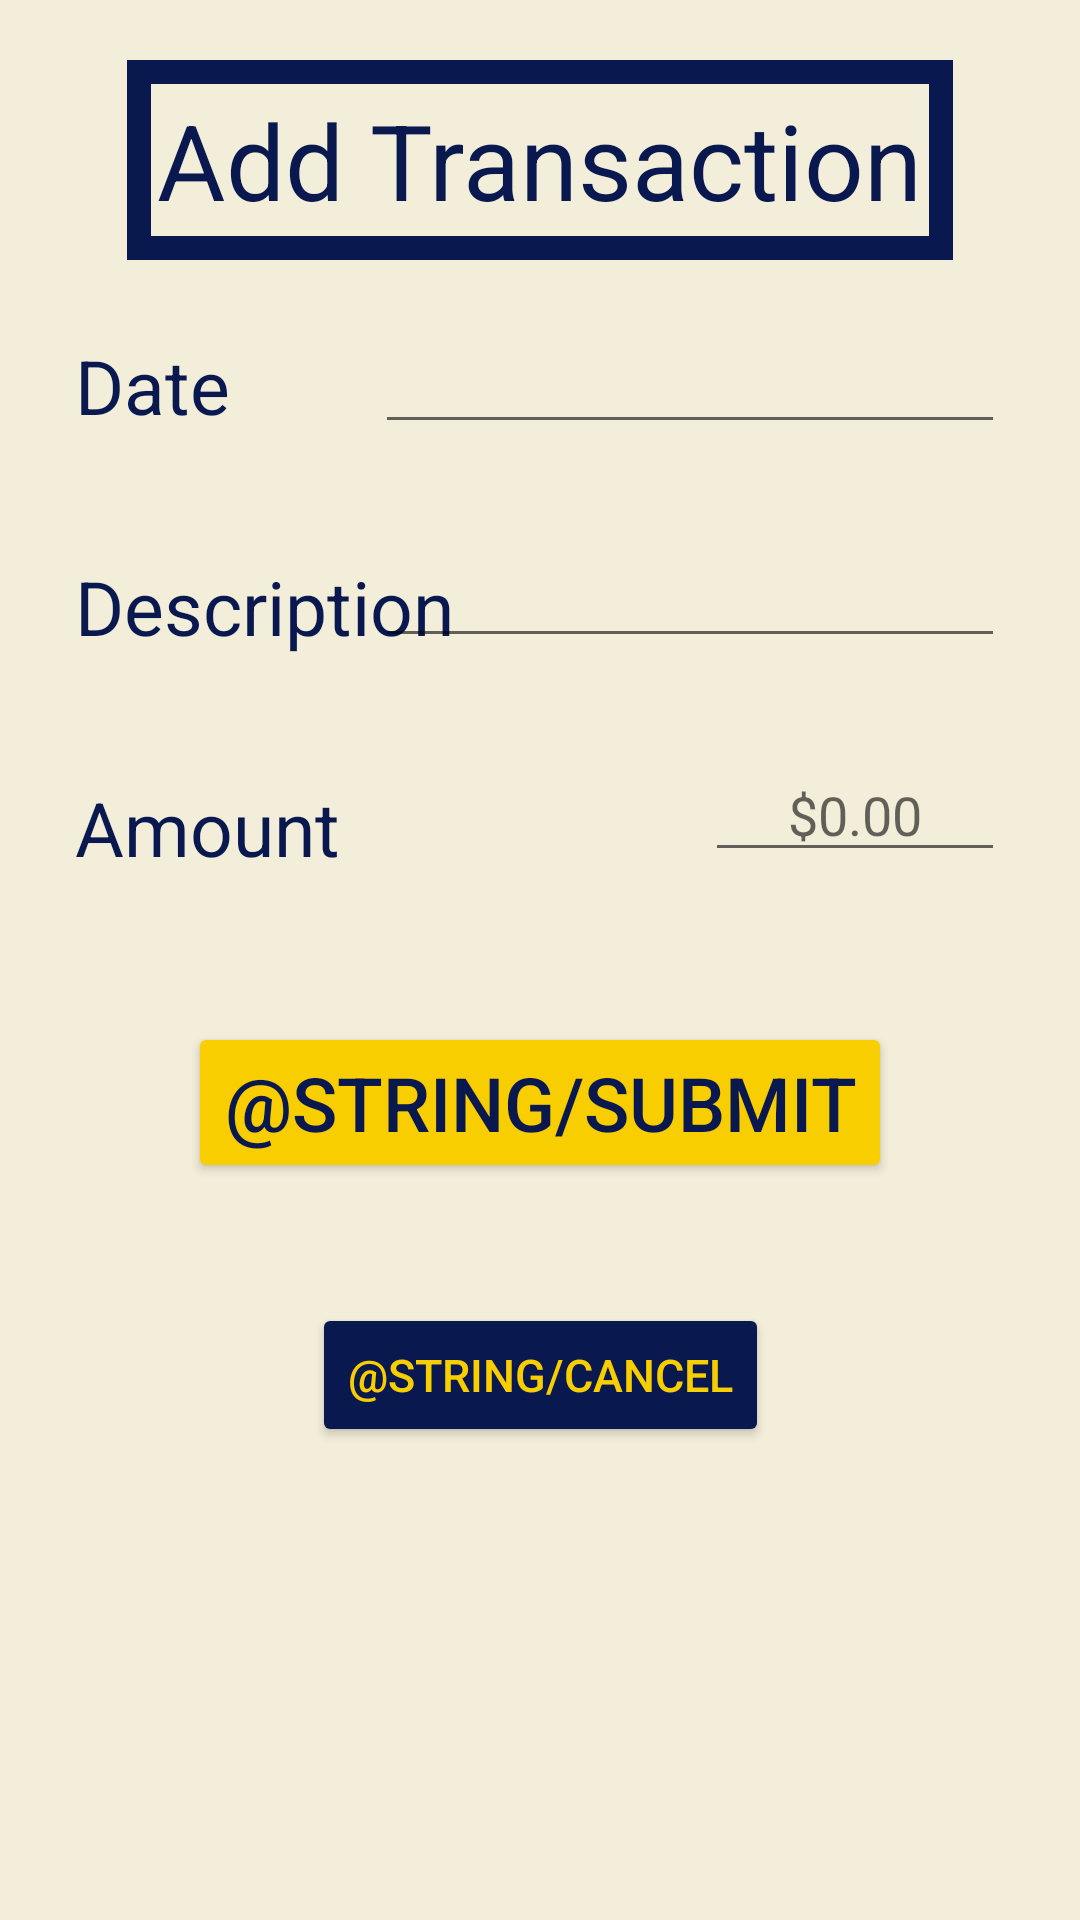

This screen was rendered from an Android layout file. Write that file and the resources it references.
<!-- AndroidManifest.xml: application theme Theme.AndroidFinal -->
<!-- res/layout/fragment_create_transaction.xml -->
<?xml version="1.0" encoding="utf-8"?>
<androidx.constraintlayout.widget.ConstraintLayout xmlns:android="http://schemas.android.com/apk/res/android"
    xmlns:tools="http://schemas.android.com/tools"
    xmlns:app="http://schemas.android.com/apk/res-auto"
    android:layout_width="match_parent"
    android:layout_height="match_parent"
    android:background="@color/light"
    tools:context=".Fragments.CreateTransactionFragment">

    <TextView
        android:id="@+id/textView8"
        android:layout_width="wrap_content"
        android:layout_height="wrap_content"
        android:layout_marginTop="20dp"
        android:background="@drawable/textview_border"
        android:padding="10dp"
        android:text="Add Transaction"
        android:textColor="@color/dark"
        android:textSize="35sp"
        app:layout_constraintEnd_toEndOf="parent"
        app:layout_constraintStart_toStartOf="parent"
        app:layout_constraintTop_toTopOf="parent" />

    <TextView
        android:id="@+id/textView45"
        android:layout_width="wrap_content"
        android:layout_height="wrap_content"
        android:layout_marginStart="25dp"
        android:layout_marginTop="25dp"
        android:text="Date"
        android:textColor="@color/dark"
        android:textSize="25sp"
        app:layout_constraintStart_toStartOf="parent"
        app:layout_constraintTop_toBottomOf="@+id/textView8" />

    <EditText
        android:id="@+id/transDate"
        android:layout_width="wrap_content"
        android:layout_height="wrap_content"
        android:layout_marginTop="20dp"
        android:layout_marginEnd="25dp"
        android:ems="10"
        android:inputType="text"
        android:textColor="@color/dark"
        app:layout_constraintEnd_toEndOf="parent"
        app:layout_constraintTop_toBottomOf="@+id/textView8" />

    <TextView
        android:id="@+id/textView6"
        android:layout_width="wrap_content"
        android:layout_height="wrap_content"
        android:layout_marginStart="25dp"
        android:layout_marginTop="40dp"
        android:text="Description"
        android:textColor="@color/dark"
        android:textSize="25sp"
        app:layout_constraintStart_toStartOf="parent"
        app:layout_constraintTop_toBottomOf="@+id/textView45" />

    <EditText
        android:id="@+id/transName"
        android:layout_width="wrap_content"
        android:layout_height="wrap_content"
        android:layout_marginTop="30dp"
        android:layout_marginEnd="25dp"
        android:ems="10"
        android:inputType="text"
        android:textColor="@color/dark"
        app:layout_constraintEnd_toEndOf="parent"
        app:layout_constraintTop_toBottomOf="@+id/transDate" />

    <TextView
        android:id="@+id/textView7"
        android:layout_width="wrap_content"
        android:layout_height="wrap_content"
        android:layout_marginStart="25dp"
        android:layout_marginTop="40dp"
        android:text="Amount"
        android:textColor="@color/dark"
        android:textSize="25sp"
        app:layout_constraintStart_toStartOf="parent"
        app:layout_constraintTop_toBottomOf="@+id/textView6" />

    <EditText
        android:id="@+id/transAmount"
        android:layout_width="wrap_content"
        android:layout_height="wrap_content"
        android:layout_marginTop="30dp"
        android:layout_marginEnd="25dp"
        android:textAlignment="center"
        android:ems="10"
        android:hint="$0.00"
        android:width="100dp"
        android:inputType="numberDecimal"
        android:textColor="@color/dark"
        app:layout_constraintEnd_toEndOf="parent"
        app:layout_constraintTop_toBottomOf="@+id/transName" />

    <Button
        android:id="@+id/submitNewTransaction"
        android:layout_width="wrap_content"
        android:layout_height="wrap_content"
        android:layout_gravity="center"
        android:layout_marginTop="50dp"
        android:backgroundTint="@color/primaryLight"
        android:text="@string/submit"
        android:textColor="@color/dark"
        android:textSize="25sp"
        app:cornerRadius="15dp"
        app:layout_constraintEnd_toEndOf="parent"
        app:layout_constraintStart_toStartOf="parent"
        app:layout_constraintTop_toBottomOf="@+id/transAmount" />

    <Button
        android:id="@+id/cancelNewTransaction"
        android:layout_width="wrap_content"
        android:layout_height="wrap_content"
        android:layout_marginTop="40dp"
        android:text="@string/cancel"
        android:textColor="@color/primaryLight"
        android:textSize="15sp"
        app:cornerRadius="15dp"
        android:backgroundTint="@color/dark"
        app:layout_constraintEnd_toEndOf="parent"
        app:layout_constraintStart_toStartOf="parent"
        app:layout_constraintTop_toBottomOf="@+id/submitNewTransaction" />


</androidx.constraintlayout.widget.ConstraintLayout>
<!-- resources referenced by this layout -->
<resources>
  <color name="dark">#09194f</color>
  <color name="light">#F3EEDA</color>
  <color name="primaryLight">#f9ce00</color>
  <!-- drawable textview_border (drawable) -->
  <?xml version="1.0" encoding="utf-8"?>
  <shape xmlns:android="http://schemas.android.com/apk/res/android" android:shape="rectangle">
  
      <stroke
          android:color="@color/dark"
          android:width="8dp" />
  </shape>
  <style name="Theme.AndroidFinal" parent="Theme.MaterialComponents.DayNight.DarkActionBar">
          
          <item name="colorPrimary">#00818a</item>
          <item name="colorPrimaryVariant">#09194f</item>
          <item name="colorOnPrimary">#fdfdeb</item>
          
          <item name="colorSecondary">#f9ce00</item>
          <item name="colorSecondaryVariant">#00818a</item>
          <item name="colorOnSecondary">#09194f</item>
          
          <item name="android:statusBarColor" tools:targetApi="l">?attr/colorPrimaryVariant</item>
          
      </style>
</resources>
